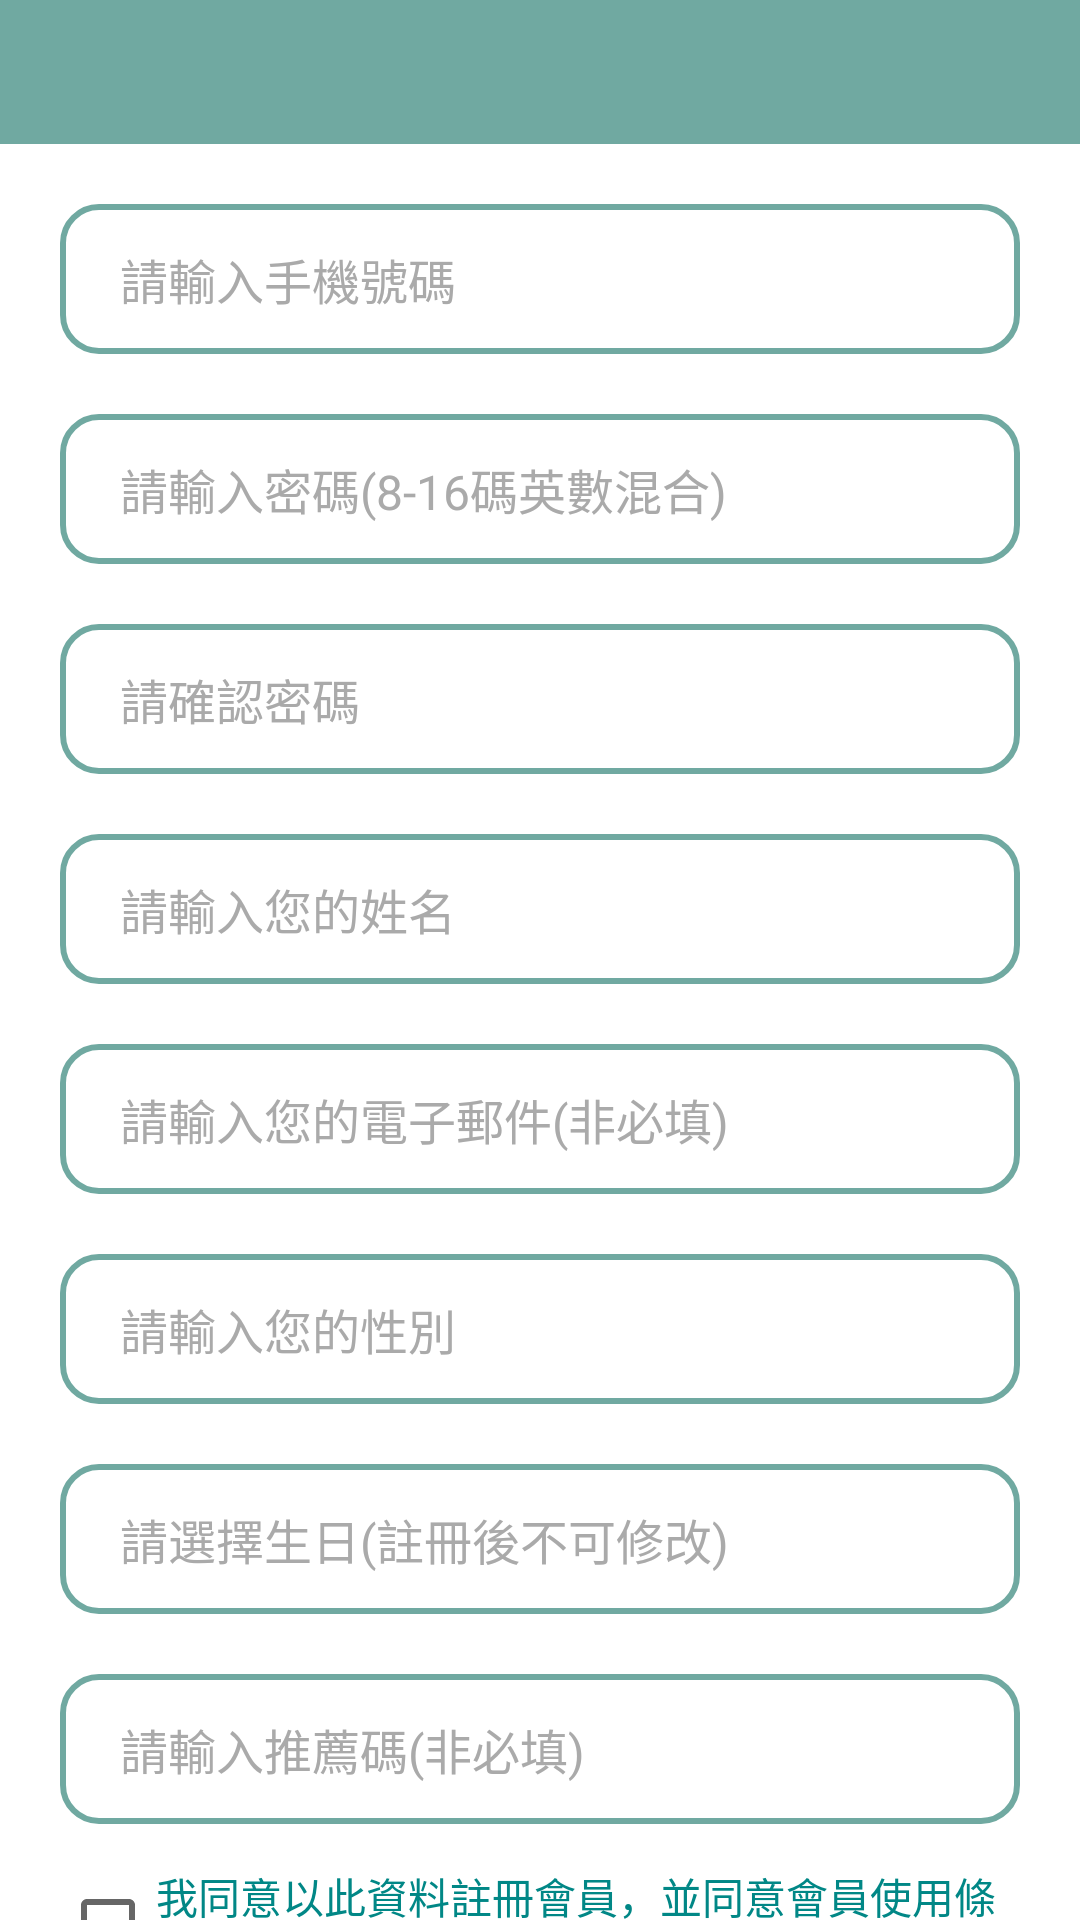

Here is an Android app screen rendered from its layout file. Give the layout XML and the strings, colors and styles it references.
<!-- AndroidManifest.xml: application theme Theme.StrollThroughBeimenIsland -->
<!-- res/layout/fragment_account_register.xml -->
<?xml version="1.0" encoding="utf-8"?>
<androidx.constraintlayout.widget.ConstraintLayout xmlns:android="http://schemas.android.com/apk/res/android"
    xmlns:app="http://schemas.android.com/apk/res-auto"
    xmlns:tools="http://schemas.android.com/tools"
    android:layout_width="match_parent"
    android:layout_height="match_parent"
    tools:context=".ui.account.AccountRegisterFragment">

    <include
        android:id="@+id/toolbar_include"
        layout="@layout/app_bar_main"
        android:layout_width="match_parent"
        android:layout_height="wrap_content"
        app:layout_constraintEnd_toEndOf="parent"
        app:layout_constraintStart_toStartOf="parent"
        app:layout_constraintTop_toTopOf="parent" />

    <androidx.constraintlayout.widget.ConstraintLayout
        android:layout_width="match_parent"
        android:layout_height="0dp"
        app:layout_constraintBottom_toBottomOf="parent"
        app:layout_constraintStart_toStartOf="parent"
        app:layout_constraintTop_toBottomOf="@+id/toolbar_include">

        <EditText
            android:id="@+id/register_id_editText"
            android:layout_width="0dp"
            android:layout_height="50dp"
            android:layout_margin="20dp"
            android:background="@drawable/round_gray_empty"
            android:hint="@string/id_input_hint_title"
            android:inputType="number"
            android:paddingStart="20dp"
            android:textColor="@color/black"
            android:textColorHint="@color/c_aaaaaa_100"
            android:textSize="16sp"
            app:layout_constraintEnd_toEndOf="parent"
            app:layout_constraintStart_toStartOf="parent"
            app:layout_constraintTop_toTopOf="parent" />

        <EditText
            android:id="@+id/register_password_editText"
            android:layout_width="0dp"
            android:layout_height="50dp"
            android:layout_marginTop="20dp"
            android:background="@drawable/round_gray_empty"
            android:digits="0123456789abcdefghijklmnopqrstuvwxyzABCDEFGHIJKLMNOPQRSTUVWXYZ"
            android:hint="@string/password_input_hint_title"
            android:inputType="textPassword"
            android:imeOptions="actionDone"
            android:singleLine="true"
            android:paddingStart="20dp"
            android:textColor="@color/black"
            android:textColorHint="@color/c_aaaaaa_100"
            android:textSize="16sp"
            app:layout_constraintEnd_toEndOf="@+id/register_id_editText"
            app:layout_constraintStart_toStartOf="@+id/register_id_editText"
            app:layout_constraintTop_toBottomOf="@+id/register_id_editText" />

        <EditText
            android:id="@+id/register_check_password_editText"
            android:layout_width="0dp"
            android:layout_height="50dp"
            android:layout_marginTop="20dp"
            android:background="@drawable/round_gray_empty"
            android:hint="@string/check_password_input_hint_title"
            android:inputType="textPassword"
            android:paddingStart="20dp"
            android:textColor="@color/black"
            android:textColorHint="@color/c_aaaaaa_100"
            android:textSize="16sp"
            app:layout_constraintEnd_toEndOf="@+id/register_password_editText"
            app:layout_constraintStart_toStartOf="@+id/register_password_editText"
            app:layout_constraintTop_toBottomOf="@+id/register_password_editText" />

        <EditText
            android:id="@+id/register_name_editText"
            android:layout_width="0dp"
            android:layout_height="50dp"
            android:layout_marginTop="20dp"
            android:background="@drawable/round_gray_empty"
            android:hint="@string/register_name_input_hint_title"
            android:inputType="textPersonName"
            android:paddingStart="20dp"
            android:textColor="@color/black"
            android:textColorHint="@color/c_aaaaaa_100"
            android:textSize="16sp"
            app:layout_constraintEnd_toEndOf="@+id/register_check_password_editText"
            app:layout_constraintStart_toStartOf="@+id/register_check_password_editText"
            app:layout_constraintTop_toBottomOf="@+id/register_check_password_editText" />


        <EditText
            android:id="@+id/register_email_editText"
            android:layout_width="0dp"
            android:layout_height="50dp"
            android:layout_marginTop="20dp"
            android:background="@drawable/round_gray_empty"
            android:hint="@string/register_email_input_hint_title"
            android:inputType="textPersonName"
            android:paddingStart="20dp"
            android:textColor="@color/black"
            android:textColorHint="@color/c_aaaaaa_100"
            android:textSize="16sp"
            app:layout_constraintEnd_toEndOf="@+id/register_name_editText"
            app:layout_constraintStart_toStartOf="@+id/register_name_editText"
            app:layout_constraintTop_toBottomOf="@+id/register_name_editText" />

        <TextView
            android:id="@+id/register_gender_editText"
            android:layout_width="0dp"
            android:layout_height="50dp"
            android:layout_marginTop="20dp"
            android:background="@drawable/round_gray_empty"
            android:gravity="center_vertical"
            android:hint="@string/register_gender_input_hint_title"
            android:paddingStart="20dp"
            android:textColor="@color/black"
            android:textColorHint="@color/c_aaaaaa_100"
            android:textSize="16sp"
            app:layout_constraintEnd_toEndOf="@+id/register_email_editText"
            app:layout_constraintStart_toStartOf="@+id/register_email_editText"
            app:layout_constraintTop_toBottomOf="@+id/register_email_editText" />

        <TextView
            android:id="@+id/register_birthday_editText"
            android:layout_width="0dp"
            android:layout_height="50dp"
            android:layout_marginTop="20dp"
            android:background="@drawable/round_gray_empty"
            android:gravity="center_vertical"
            android:hint="@string/register_birthday_input_hint_title"
            android:paddingStart="20dp"
            android:textColor="@color/black"
            android:textColorHint="@color/c_aaaaaa_100"
            android:textSize="16sp"
            app:layout_constraintEnd_toEndOf="@+id/register_gender_editText"
            app:layout_constraintStart_toStartOf="@+id/register_gender_editText"
            app:layout_constraintTop_toBottomOf="@+id/register_gender_editText" />

        <EditText
            android:id="@+id/register_referral_editText"
            android:layout_width="0dp"
            android:layout_height="50dp"
            android:layout_marginTop="20dp"
            android:background="@drawable/round_gray_empty"
            android:hint="@string/register_referral_input_hint_title"
            android:inputType="textPersonName"
            android:paddingStart="20dp"
            android:textColor="@color/black"
            android:textColorHint="@color/c_aaaaaa_100"
            android:textSize="16sp"
            app:layout_constraintEnd_toEndOf="@+id/register_birthday_editText"
            app:layout_constraintStart_toStartOf="@+id/register_birthday_editText"
            app:layout_constraintTop_toBottomOf="@+id/register_birthday_editText" />

        <CheckBox
            android:id="@+id/signup_checkbox"
            android:layout_width="0dp"
            android:layout_height="wrap_content"
            android:layout_marginTop="10dp"
            android:text="@string/signup_agree_title"
            android:textColor="@color/teal_700"
            app:layout_constraintEnd_toEndOf="@+id/register_referral_editText"
            app:layout_constraintStart_toStartOf="@+id/register_referral_editText"
            app:layout_constraintTop_toBottomOf="@+id/register_referral_editText" />

        <androidx.appcompat.widget.AppCompatButton
            android:id="@+id/login_button"
            android:layout_width="0dp"
            android:layout_height="50dp"
            android:layout_marginTop="20dp"
            android:layout_marginBottom="20dp"
            android:background="@drawable/round_primary"
            android:text="@string/register_confirm_hint_title"
            android:textColor="@color/white"
            android:textSize="20sp"
            app:layout_constraintBottom_toBottomOf="parent"
            app:layout_constraintEnd_toEndOf="@+id/signup_checkbox"
            app:layout_constraintStart_toStartOf="@+id/signup_checkbox"
            app:layout_constraintTop_toBottomOf="@+id/signup_checkbox" />


    </androidx.constraintlayout.widget.ConstraintLayout>
</androidx.constraintlayout.widget.ConstraintLayout>
<!-- res/layout/app_bar_main.xml (included above) -->
<?xml version="1.0" encoding="utf-8"?>
<androidx.constraintlayout.widget.ConstraintLayout xmlns:android="http://schemas.android.com/apk/res/android"
    xmlns:app="http://schemas.android.com/apk/res-auto"
    android:layout_width="match_parent"
    android:layout_height="match_parent">

    <androidx.constraintlayout.widget.ConstraintLayout
        android:id="@+id/constraintLayout"
        android:layout_width="match_parent"
        android:layout_height="48dp"
        android:background="@color/c_4b525b_100"
        app:layout_constraintEnd_toEndOf="parent"
        app:layout_constraintStart_toStartOf="parent"
        app:layout_constraintTop_toTopOf="parent">

        <androidx.constraintlayout.widget.ConstraintLayout
            android:id="@+id/tool_imageButton"
            android:layout_width="50dp"
            android:layout_height="match_parent"
            android:layout_marginEnd="10dp"
            android:visibility="gone"
            app:layout_constraintBottom_toBottomOf="parent"
            app:layout_constraintEnd_toEndOf="parent"
            app:layout_constraintTop_toTopOf="parent">

            <ImageButton
                android:id="@+id/tool_use_imageButton"
                android:layout_width="30dp"
                android:layout_height="30dp"
                android:layout_marginEnd="10dp"
                android:background="@android:color/transparent"
                android:scaleType="fitCenter"
                android:src="@drawable/ic_user"
                app:layout_constraintBottom_toBottomOf="parent"
                app:layout_constraintEnd_toEndOf="parent"
                app:layout_constraintTop_toTopOf="parent" />

        </androidx.constraintlayout.widget.ConstraintLayout>



        <TextView
            android:id="@+id/tool_title_textView"
            android:layout_width="wrap_content"
            android:layout_height="wrap_content"
            android:textColor="@color/white"
            android:textSize="20sp"
            android:textStyle="bold"
            app:layout_constraintBottom_toBottomOf="parent"
            app:layout_constraintEnd_toEndOf="parent"
            app:layout_constraintStart_toStartOf="parent"
            app:layout_constraintTop_toTopOf="parent" />

        <ImageButton
            android:id="@+id/tool_back_imageButton"
            android:layout_width="50dp"
            android:layout_height="0dp"
            android:layout_marginStart="10dp"
            android:background="@android:color/transparent"
            android:scaleType="centerCrop"
            android:src="@drawable/ic_baseline_chevron_left"
            app:layout_constraintBottom_toBottomOf="parent"
            app:layout_constraintStart_toStartOf="parent"
            app:layout_constraintTop_toTopOf="parent" />

    </androidx.constraintlayout.widget.ConstraintLayout>

</androidx.constraintlayout.widget.ConstraintLayout>
<!-- resources referenced by this layout -->
<resources>
  <color name="black">#FF000000</color>
  <color name="c_4b525b_100">#70A9A1</color>
  <color name="c_aaaaaa_100">#aaaaaa</color>
  <color name="teal_700">#FF018786</color>
  <color name="white">#FFFFFFFF</color>
  <!-- drawable ic_user: png bitmap (drawable, 5558 bytes) -->
  <!-- drawable round_gray_empty (drawable) -->
  <?xml version="1.0" encoding="utf-8"?>
  <shape xmlns:android="http://schemas.android.com/apk/res/android"
      android:shape="rectangle">
      <solid android:color="@color/white" />
      <stroke
          android:width="2dp"
          android:color="@color/c_4b525b_100" />
      <corners
          android:bottomLeftRadius="12dp"
          android:bottomRightRadius="12dp"
          android:topLeftRadius="12dp"
          android:topRightRadius="12dp" />
  </shape>
  <!-- drawable round_primary (drawable) -->
  <?xml version="1.0" encoding="utf-8"?>
  <shape xmlns:android="http://schemas.android.com/apk/res/android"
      android:shape="rectangle">
      <stroke
          android:width="2dp"
          android:color="@color/c_4b525b_101" />
      <solid android:color="@color/c_4b525b_101" />
      <corners
          android:bottomLeftRadius="30dp"
          android:bottomRightRadius="30dp"
          android:topLeftRadius="30dp"
          android:topRightRadius="30dp" />
  </shape>
  <string name="check_password_input_hint_title">請確認密碼</string>
  <string name="id_input_hint_title">請輸入手機號碼</string>
  <string name="password_input_hint_title">請輸入密碼(8-16碼英數混合)</string>
  <string name="register_birthday_input_hint_title">請選擇生日(註冊後不可修改)</string>
  <string name="register_confirm_hint_title">確定註冊</string>
  <string name="register_email_input_hint_title">請輸入您的電子郵件(非必填)</string>
  <string name="register_gender_input_hint_title">請輸入您的性別</string>
  <string name="register_name_input_hint_title">請輸入您的姓名</string>
  <string name="register_referral_input_hint_title">請輸入推薦碼(非必填)</string>
  <string name="signup_agree_title">我同意以此資料註冊會員，並同意會員使用條款</string>
  <style name="Theme.StrollThroughBeimenIsland" parent="Theme.MaterialComponents.Light.NoActionBar">
          
          <item name="colorPrimary">@color/c_4b525b_100</item>
          <item name="colorPrimaryVariant">@color/c_4b525b_100</item>
          <item name="colorOnPrimary">@color/white</item>
          
          <item name="colorSecondary">@color/teal_200</item>
          <item name="colorSecondaryVariant">@color/teal_700</item>
          <item name="colorOnSecondary">@color/black</item>
          
          <item name="android:statusBarColor" tools:targetApi="l">?attr/colorPrimaryVariant</item>
          
      </style>
  <color name="c_4b525b_101">#40798C</color>
  <color name="teal_200">#FF03DAC5</color>
</resources>
